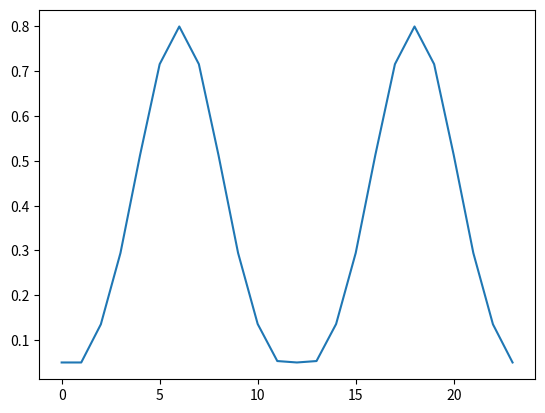

Write the Python code that produced this figure.
# -*- coding: utf-8 -*-
"""
Created on Wed Jun 21 10:49:40 2023

[redacted]
"""

import numpy as np
import pandas as pd


def occupancy_distribution(x=np.linspace(0, 23, 24), min_probability=0.05):
    """this function creates a probability profile to the occupancy probability
    by default it is with two peak spots at 6 and 18, with a std dev 3 and weight 0.8 for both peaks
    x is a np.linspace type. by default is a 24-hour total with hourly resolution.
     min_probability is the minimum chance of being at home and awake. Doesn't matter if you are at home but sleep
      this value is set by default at 0.05"""
    import numpy as np
    import pandas as pd

    # Parameters for the Gaussian distributions
    mean_1 = 6  # Early morning peak mean
    mean_2 = 18  # Late afternoon peak mean
    std_dev_1 = 3  # Early morning peak standard deviation
    std_dev_2 = 3  # Late afternoon peak standard deviation
    weight_1 = 0.8  # Weight for the early morning peak
    weight_2 = 0.8  # Weight for the late afternoon peak

    # Compute the occupancy at each x value
    occupancy_1 = weight_1 * np.exp(-(((x - mean_1) / std_dev_1) ** 2))
    occupancy_2 = weight_2 * np.exp(-(((x - mean_2) / std_dev_2) ** 2))
    occupancy = occupancy_1 + occupancy_2

    # Set the minimum probability of being home
    occupancy = np.maximum(occupancy, min_probability)

    return occupancy


# Compute the occupancy profile values for each x value
# probabilities = occupancy_profile(x, 0.05)


def generate_occupancy_profile(probabilities, min_hours, max_hours):
    """it generates the occupancy profile 24 hours at the time."""
    import numpy as np

    # Generate random values between 0 and 1
    random_values = np.random.random(len(probabilities))

    # Determine occupancy based on probabilities
    occupancy = np.where(random_values < probabilities, 1, 0)

    # Create random number between min_hours and max_hours to determine each day
    # the minimum amount of hours spent at home awake

    min_occupancy = np.random.randint(min_hours, max_hours)

    # Ensure minimum occupancy of min_occupancy hours per day
    # total_hours = len(occupancy)
    occupied_hours = np.sum(occupancy)
    if occupied_hours < min_occupancy:
        remaining_hours = min_occupancy - occupied_hours
        available_indices = np.where(occupancy == 0)[0]
        if remaining_hours > len(available_indices):
            remaining_hours = len(available_indices)
        selected_indices = np.random.choice(
            available_indices, size=remaining_hours, replace=False
        )
        occupancy[selected_indices] = 1

    return occupancy


def defined_time_occupancy(
    occupancy_distr,
    days=365,
    min_hours_daily=6,
    max_hours_daily=16,
    start_year="01/01/2021",
):
    """it takes the occupancy distribution, the amount of days it should create the occupancy for.
    Based on the minimum and maximum amount of hours spent at home awake, it generates a random number of hours. Additionally it is possible
    to change the year. 2021 is deault as this is still not tested for leap years. it returns a list of lists. Each
    element of the list is a list of 24 hours occupancy profile. Needs to be flattened using misc.flatten
    """
    import pandas as pd

    occupancy_year_daily = []
    for day in pd.date_range(start=start_year, periods=days, freq="1D"):
        occupancy_profile_day = generate_occupancy_profile(
            occupancy_distr, min_hours_daily, max_hours_daily
        )
        occupancy_year_daily.append(occupancy_profile_day)

    return occupancy_year_daily


if __name__ == "__main__":
    import matplotlib.pyplot as plt

    probabilities = occupancy_distribution()
    occupancy_daily = defined_time_occupancy(probabilities)
    plt.plot(probabilities)
    plt.show()
